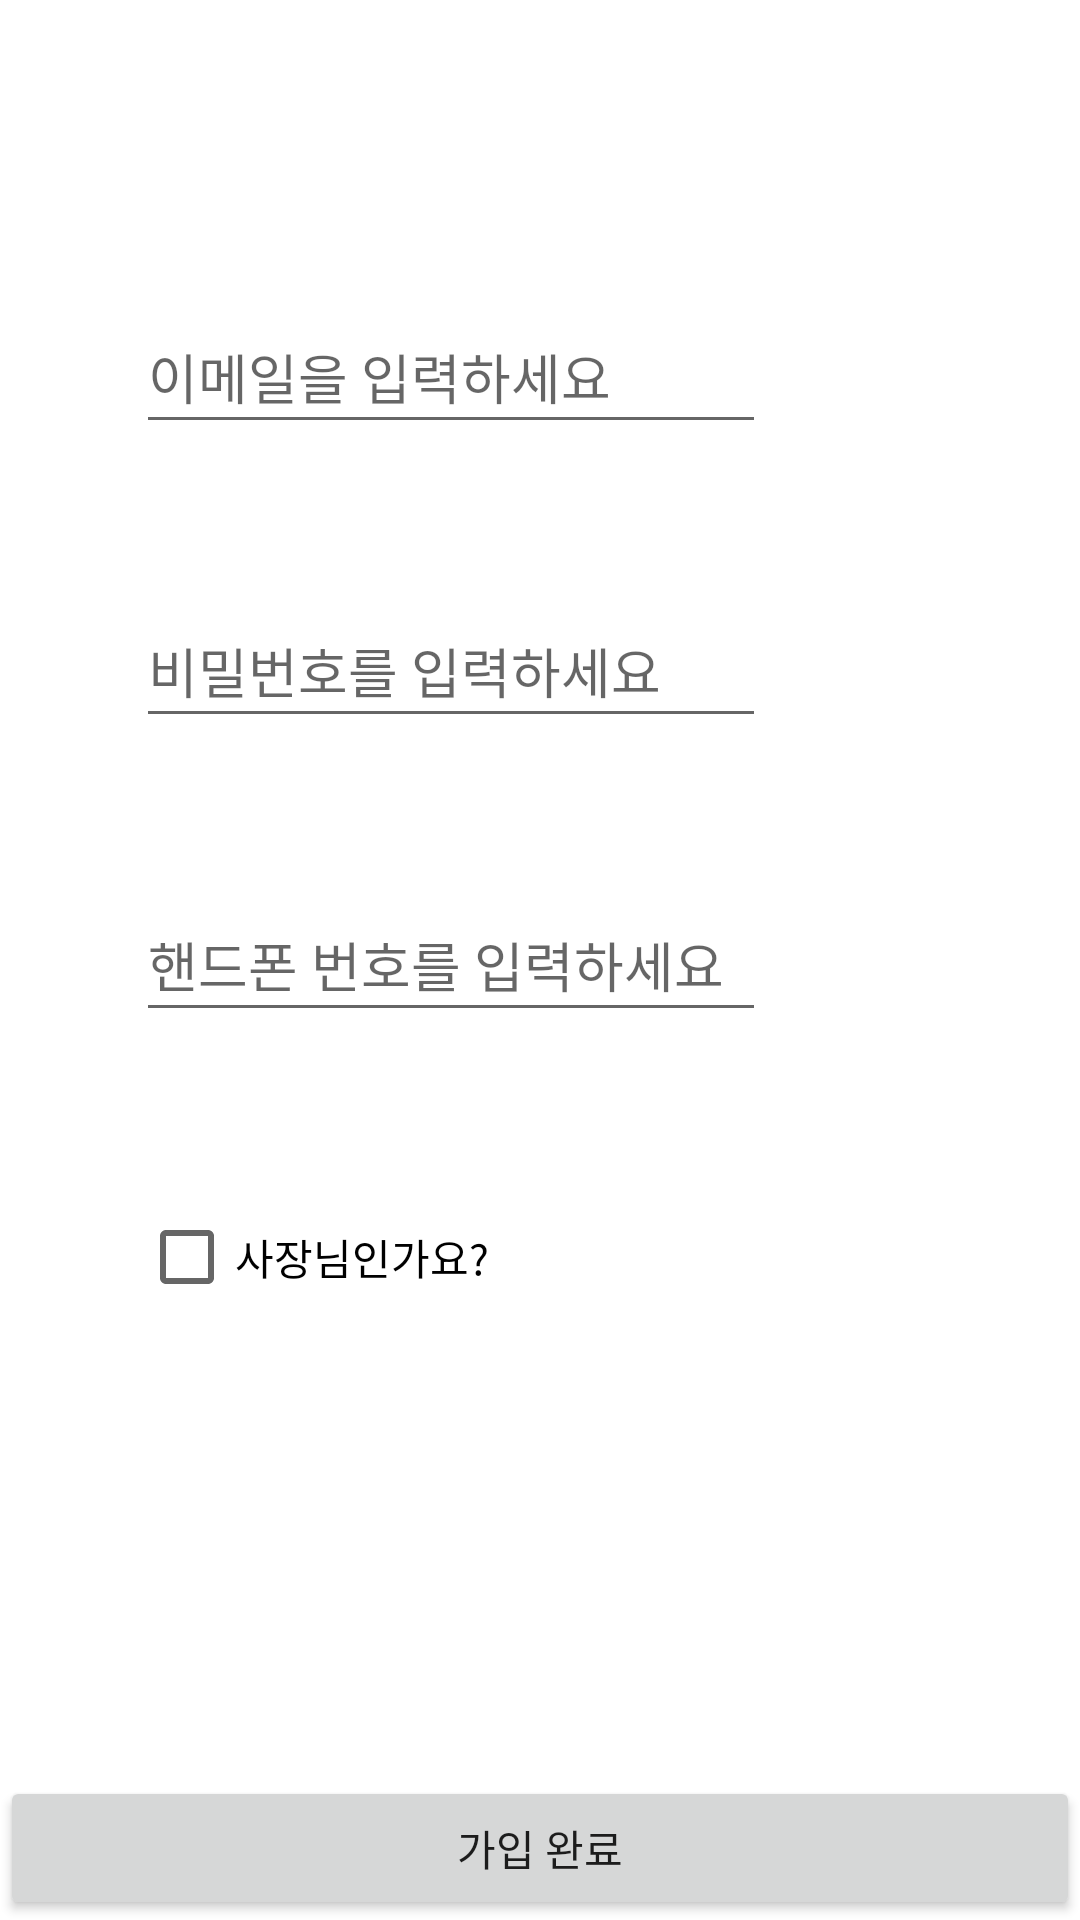

Reconstruct the res/layout file that produces this screen, plus the resources it refers to.
<!-- AndroidManifest.xml: application theme Theme.OneStamp -->
<!-- res/layout/activity_register.xml -->
<?xml version="1.0" encoding="utf-8"?>
<androidx.constraintlayout.widget.ConstraintLayout xmlns:android="http://schemas.android.com/apk/res/android"
    xmlns:app="http://schemas.android.com/apk/res-auto"
    xmlns:tools="http://schemas.android.com/tools"
    android:layout_width="match_parent"
    android:layout_height="match_parent"
    tools:context=".RegisterActivity">

    <EditText
        android:id="@+id/et_email"
        android:layout_width="wrap_content"
        android:layout_height="wrap_content"
        android:layout_marginTop="100dp"
        android:ems="10"
        android:hint="이메일을 입력하세요"
        android:inputType="textEmailAddress"
        android:minHeight="48dp"
        app:layout_constraintEnd_toEndOf="parent"
        app:layout_constraintHorizontal_bias="0.303"
        app:layout_constraintStart_toStartOf="parent"
        app:layout_constraintTop_toTopOf="parent" />

    <EditText
        android:id="@+id/et_pwd"
        android:layout_width="wrap_content"
        android:layout_height="wrap_content"
        android:layout_marginTop="50dp"
        android:ems="10"
        android:hint="비밀번호를 입력하세요"
        android:inputType="textPassword"
        android:minHeight="48dp"
        app:layout_constraintEnd_toEndOf="parent"
        app:layout_constraintHorizontal_bias="0.303"
        app:layout_constraintStart_toStartOf="parent"
        app:layout_constraintTop_toBottomOf="@+id/et_email" />

    <EditText
        android:id="@+id/et_phone"
        android:layout_width="wrap_content"
        android:layout_height="wrap_content"
        android:layout_marginTop="50dp"
        android:ems="10"
        android:hint="핸드폰 번호를 입력하세요"
        android:inputType="number"
        android:minHeight="48dp"
        app:layout_constraintEnd_toEndOf="parent"
        app:layout_constraintHorizontal_bias="0.303"
        app:layout_constraintStart_toStartOf="parent"
        app:layout_constraintTop_toBottomOf="@+id/et_pwd" />

    <Button
        android:id="@+id/btn_cancle"
        android:layout_width="0dp"
        android:layout_height="wrap_content"
        android:text="가입 완료"
        app:layout_constraintBottom_toBottomOf="parent"
        app:layout_constraintEnd_toEndOf="parent"
        app:layout_constraintStart_toStartOf="parent" />

    <CheckBox
        android:id="@+id/ch_store"
        android:layout_width="200dp"
        android:layout_height="50dp"
        android:layout_marginTop="50dp"
        android:text="사장님인가요?"
        app:layout_constraintEnd_toEndOf="parent"
        app:layout_constraintHorizontal_bias="0.289"
        app:layout_constraintStart_toStartOf="parent"
        app:layout_constraintTop_toBottomOf="@+id/et_phone" />

</androidx.constraintlayout.widget.ConstraintLayout>
<!-- resources referenced by this layout -->
<resources>
  <style name="Theme.OneStamp" parent="Theme.MaterialComponents.DayNight.DarkActionBar">
          
          <item name="colorPrimary">@color/purple_500</item>
          <item name="colorPrimaryVariant">@color/purple_700</item>
          <item name="colorOnPrimary">@color/white</item>
          
          <item name="colorSecondary">@color/teal_200</item>
          <item name="colorSecondaryVariant">@color/teal_700</item>
          <item name="colorOnSecondary">@color/black</item>
          
          <item name="android:statusBarColor" tools:targetApi="l">?attr/colorPrimaryVariant</item>
          
      </style>
  <!-- not gathered from this repository: default colours our renderer supplied (Android Studio template values) -->
  <color name="purple_500">#FF6200EE</color>
  <color name="purple_700">#FF3700B3</color>
  <color name="teal_200">#FF03DAC5</color>
  <color name="teal_700">#FF018786</color>
  <color name="black">#FF000000</color>
  <color name="white">#FFFFFFFF</color>
</resources>
